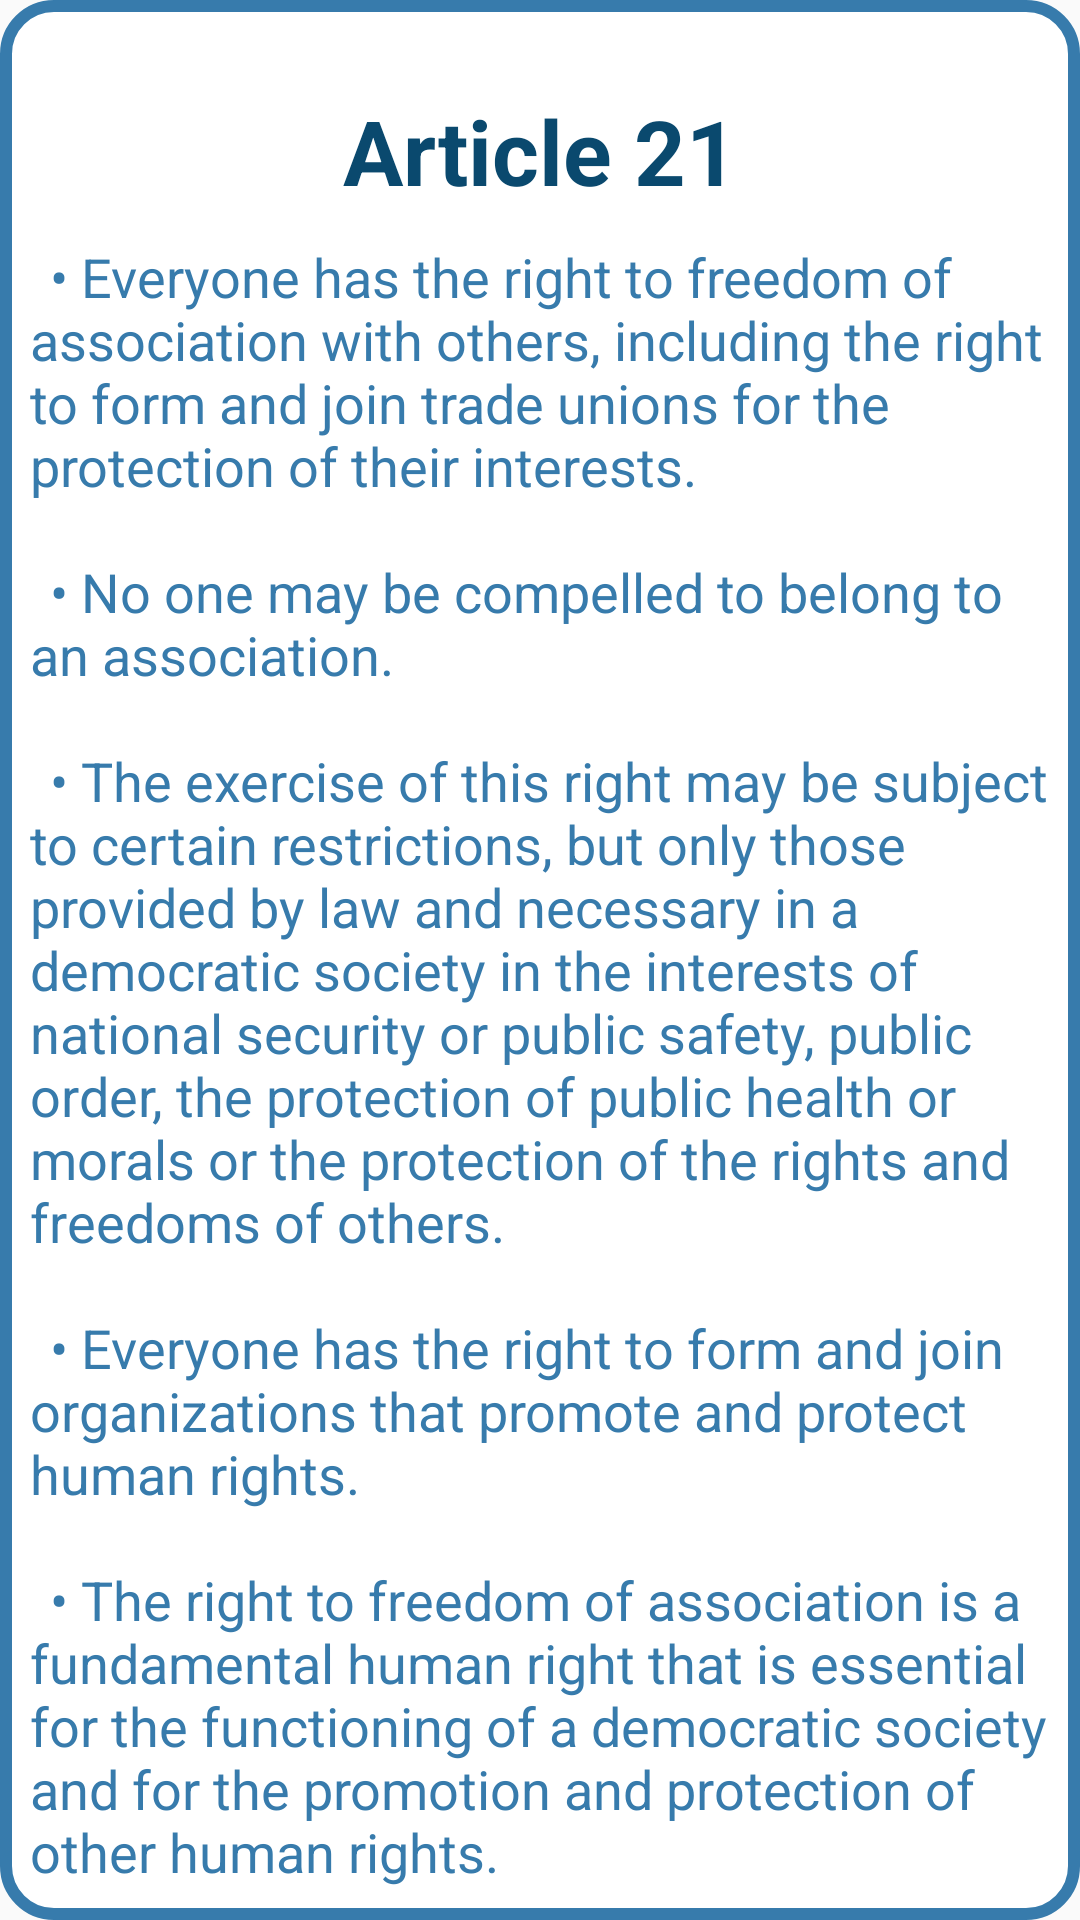

This screen was rendered from an Android layout file. Write that file and the resources it references.
<!-- AndroidManifest.xml: application theme AppTheme -->
<!-- res/layout/fragment_f21.xml -->
<?xml version="1.0" encoding="utf-8"?>
<FrameLayout xmlns:android="http://schemas.android.com/apk/res/android"
    xmlns:tools="http://schemas.android.com/tools"
    android:layout_width="match_parent"
    android:layout_height="match_parent"
    android:background="@drawable/custom_edittext">
    

    <TextView
        android:layout_width="match_parent"
        android:layout_height="wrap_content"
        android:layout_marginTop="30dp"
        android:layout_marginBottom="30dp"
        android:gravity="center"
        android:text="Article 21"
        android:textColor="@color/dark_blue"
        android:textSize="30sp"
        android:textStyle="bold" />

    <TextView
        android:layout_width="match_parent"
        android:layout_height="wrap_content"
        android:textColor="@color/light_blue"
        android:layout_marginTop="80dp"
        android:layout_marginLeft="10dp"
        android:layout_marginRight="10dp"
        android:text="@string/Article22"
        android:textSize="18sp"/>
</FrameLayout>
<!-- resources referenced by this layout -->
<resources>
  <color name="dark_blue">#0A496E</color>
  <color name="light_blue">#377BAC</color>
  <!-- drawable custom_edittext (drawable) -->
  <shape xmlns:android="http://schemas.android.com/apk/res/android">
      <solid android:color="@android:color/white" /> 
      <stroke
          android:color="@color/light_blue" android:width="4dp" /> 
      <corners android:radius="16dp" /> 
  </shape>
  <string name="Article22">\t• Everyone has the right to freedom of association with others, including the right to form and join trade unions for the protection of their interests.\n\n \t• No one may be compelled to belong to an association.\n\n \t• The exercise of this right may be subject to certain restrictions, but only those provided by law and necessary in a democratic society in the interests of national security or public safety, public order, the protection of public health or morals or the protection of the rights and freedoms of others.\n\n \t• Everyone has the right to form and join organizations that promote and protect human rights.\n\n \t• The right to freedom of association is a fundamental human right that is essential for the functioning of a democratic society and for the promotion and protection of other human rights.\n\n</string>
  <style name="AppTheme" parent="Theme.AppCompat.Light.NoActionBar">
          
  
          
          <item name="colorPrimaryDark">@color/status_bar_color</item>
      </style>
  <color name="status_bar_color">#377BAC</color>
</resources>
